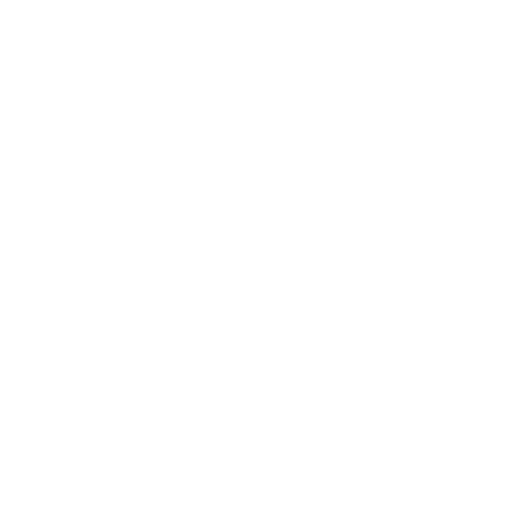
t = 0.00 s
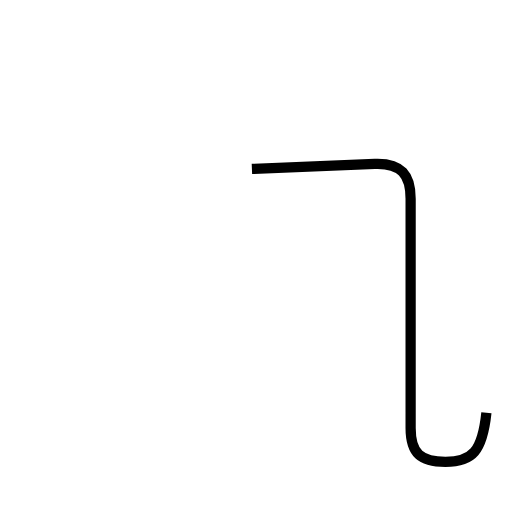
t = 1.58 s
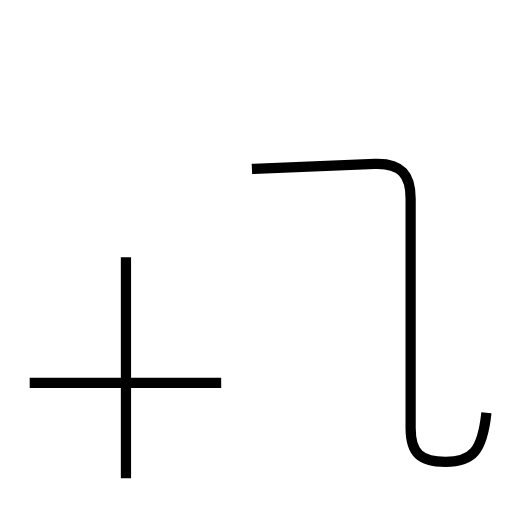
t = 2.79 s
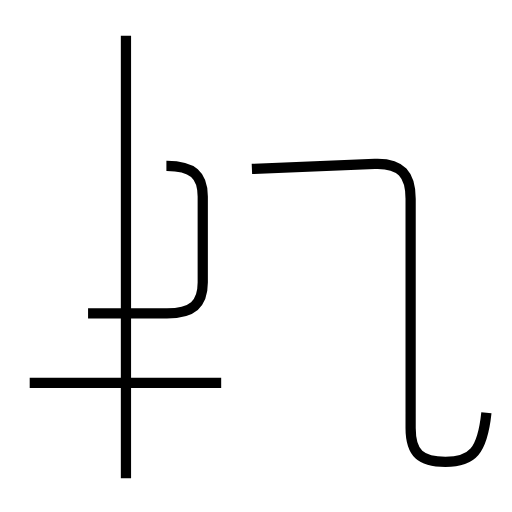
t = 4.25 s
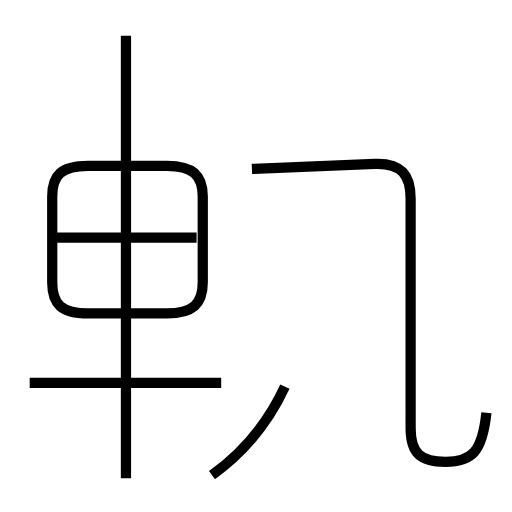
t = 5.81 s
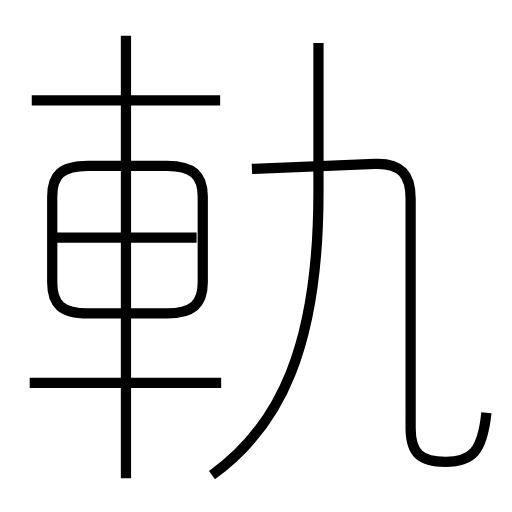
t = 7.38 s

The animated SVG that drew these frames (rendered in a browser with its animation timeline set to each time). Animation: 7 SMIL elements (animate=7); one cycle of 7.38 s.

<?xml version='1.0' encoding='utf-8'?>
<svg viewBox="0.0 -6.0 50.0 50.0" version="1.1" xmlns="http://www.w3.org/2000/svg"><rect x="-1000" y="-1000" width="2000" height="2000" stroke="white" fill="white" /><g style="fill:none;stroke:#000000;stroke-width:1"><path d="M 47.5 -3.7 C 47.1 0.1 46.1 1.1 43.5 1.1 C 41.1 1.1 40.1 0.3 40.1 -2.2 L 40.1 -24.6 C 40.1 -26.9 39.2 -28.1 36.6 -28.0 L 24.6 -27.5 " transform="translate(0.0 38.0)" stroke-dasharray="52.810997413282124" stroke-dashoffset="52.810997413282124"><animate attributeName="stroke-dashoffset" from="52.810997413282124" to="0" dur="1.5843299223984637s" begin="0s" fill="freeze" /></path><path d="M 21.6 -6.6 L 2.9 -6.6 " transform="translate(0.0 38.0)" stroke-dasharray="18.700000000000003" stroke-dashoffset="18.700000000000003"><animate attributeName="stroke-dashoffset" from="18.700000000000003" to="0" dur="0.561s" begin="1.5843299223984637s" fill="freeze" /></path><path d="M 12.3 2.7 L 12.3 -40.5 " transform="translate(0.0 38.0)" stroke-dasharray="43.2" stroke-dashoffset="43.2"><animate attributeName="stroke-dashoffset" from="43.2" to="0" dur="1.296s" begin="2.1453299223984637s" fill="freeze" /></path><path d="M 8.6 -13.4 L 16.3 -13.4 C 18.8 -13.4 19.8 -14.3 19.8 -16.4 L 19.8 -24.8 C 19.8 -26.9 18.8 -27.8 16.3 -27.8 L 8.6 -27.8 C 6.0 -27.8 5.1 -26.9 5.1 -24.8 L 5.1 -16.4 C 5.1 -14.3 6.0 -13.4 8.6 -13.4 Z " transform="translate(0.0 38.0)" stroke-dasharray="53.626727362709794" stroke-dashoffset="53.626727362709794"><animate attributeName="stroke-dashoffset" from="53.626727362709794" to="0" dur="1.6088018208812938s" begin="3.441329922398464s" fill="freeze" /></path><path d="M 19.2 -20.8 L 5.2 -20.8 " transform="translate(0.0 38.0)" stroke-dasharray="14.0" stroke-dashoffset="14.0"><animate attributeName="stroke-dashoffset" from="14.0" to="0" dur="0.42s" begin="5.050131743279758s" fill="freeze" /></path><path d="M 20.7 2.4 C 27.4 -2.4 31.1 -10.3 31.1 -25.2 L 31.1 -39.8 " transform="translate(0.0 38.0)" stroke-dasharray="45.316280819998866" stroke-dashoffset="45.316280819998866"><animate attributeName="stroke-dashoffset" from="45.316280819998866" to="0" dur="1.3594884245999659s" begin="5.470131743279758s" fill="freeze" /></path><path d="M 21.5 -34.2 L 3.1 -34.2" transform="translate(0.0 38.0)" stroke-dasharray="18.4" stroke-dashoffset="18.4"><animate attributeName="stroke-dashoffset" from="18.4" to="0" dur="0.5519999999999999s" begin="6.829620167879724s" fill="freeze" /></path></g></svg>
